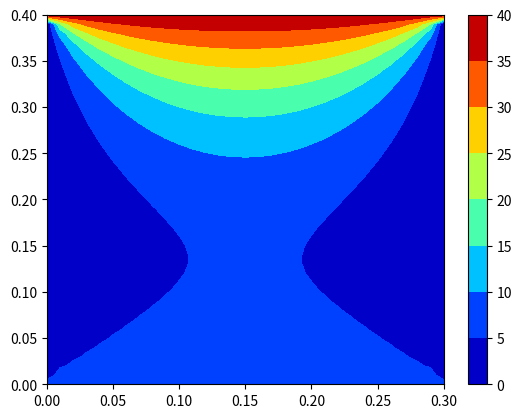

Write the Python code that produced this figure.
import matplotlib.pyplot as plt
from numpy import *
import time
# Name - Anand Sanjeev Zambare
# Roll.no - AM21S004
# Foundations of CFD Computer Assignment 2
# Solving elliptic equation for finding the steady state temperature distribution in 2-D plate
stat_time = time.time()
W = 0.4                # width of the plate along Y
L = 0.3                # length of the plate along X
Nx = 31                # no. of nodes in the x direction
Ny = 41               # no. of nodes in the y direction
dx = L/(Nx-1)          # grid size in x direction
dy = W/(Ny-1)          # grid size in y direction
beta = dx/dy           # numerical constant used in formulation
X = arange(0, L+dx, dx)         # X vector
Y = arange(0, W+dy, dy)         # Y vector
XX, YY = meshgrid(X, Y)
Errormax = 0.01
# initial condition in the domain
T = zeros((Ny, Nx))    # Initialize Temperature in 2-D domain
# apply temperature conditions at Y = 0 and Y = 0.4 which is 40 and 10 deg C
# define a function to implement Boundary Conditions.


def BC(T1):
    T1[:, 0] = 0
    T1[:, Nx-1] = 0
    T1[0, :] = 10
    T1[Ny-1, :] = 40
    return T1


def error(T1, T2):
    err = 0
    # T2 is the latest value and T1 is the one iteration before value
    for i in range(1, Ny-1):
        for j in range(1, Nx-1):
            err = err + (abs(T2[i, j] - T1[i, j]))
    return err


def Solver_1(Q, R):                      # P is coefficient matrix. Q is unknown vector and R is RHS which is known.
    m1 = len(Q)
    x_s = zeros(m1)                    # solution vector.
    x_s[0] = Q[0]
    x_s[m1-1] = Q[m1-1]
    s_s = zeros(m1-3)
    r_s = zeros(m1-3)
    s_s[0] = (1/(2*(1+(beta**2)))) - (2*(1+(beta**2)))
    for i in range(1, m1-3):
        s_s[i] = (-2*(1+(beta**2)))-(1/s_s[0])
    r_s[0] = (R[0]/(2*(1+(beta**2)))) + R[1]
    for i in range(1, m1-3):
        r_s[i] = R[i+1] - (r_s[i-1]/s_s[i-1])
    x_s[m1-2] = r_s[m1-4]/s_s[m1-4]
    for i in range(m1-3, 1, -1):
        x_s[i] = (r_s[i-2]-x_s[i+1])/(s_s[i-2])
    x_s[1] = (R[0]-x_s[2])/(-2*(1+(beta**2)))
    return x_s


def RHS_1(T00, T11, T22):
    m1 = len(T00)            # or len(T22)
    B11 = zeros(m1-2)
    for i in range(1, m1-1):
        B11[i-1] = (-1*(beta**2))*(T00[i]+T22[i])
    B11[0] = B11[0]-T11[0]
    B11[m1-3] = B11[m1-3]-T11[m1-1]
    return B11


def RHS_2(T00, T11, T22):
    m1 = len(T00)
    B22 = zeros(m1-2)
    for i in range(1, m1-1):
        B22[i-1] = -1*(T00[i]+T11[i])
    B22[0] = -1*(T00[0]+T11[0])-((beta**2)*T22[0])
    B22[m1-3] = -1*(T00[m1-2]+T11[m1-2])-((beta**2)*T22[m1-1])
    return B22


def Solver_2(Q, R):
    m1 = len(Q)
    y_s = zeros(m1)  # solution vector.
    y_s[0] = Q[0]
    y_s[m1-1] = Q[m1-1]
    s_s = zeros(m1-3)
    r_s = zeros(m1-3)
    s_s[0] = ((beta**4)/(2*(1+(beta**2))))-(2*(1+(beta**2)))
    for i in range(1, m1-3):
        s_s[i] = (-2*(1+(beta**2)))-((beta**4)/s_s[0])
    r_s[0] = ((R[0]*(beta**2))/(2*(1 + (beta ** 2)))) + R[1]
    for i in range(1, m1-3):
        r_s[i] = R[i+1]-((beta**2)*r_s[i-1]/s_s[i-1])
    y_s[m1-2] = r_s[m1-4]/s_s[m1-4]
    for i in range(m1-3, 1, -1):
        y_s[i] = (r_s[i-2]-((beta**2)*y_s[i+1]))/(s_s[i-2])
    y_s[1] = (R[0] - ((beta**2)*y_s[2]))/(-2*(1+(beta**2)))
    return y_s


T = BC(T)
T_prev = T.copy()
k = 1
while k < Ny-1:
    R = RHS_1(T[k-1, :], T[k+1, :], T[k, :])
    T[k, :] = Solver_1(T[k, :], R)
    k = k+1
T = BC(T)
k = 1
while k < Nx-1:
    R = RHS_2(T[:, k-1], T[:, k+1], T[:, k])
    T[:, k] = Solver_2(T[:, k], R)
    k = k+1
T = BC(T)
Error = error(T_prev, T)
iter = 1
while Error > Errormax:
    T_prev = T.copy()
    k = 1
    while k < Ny - 1:
        R = RHS_1(T[k-1, :], T[k, :], T[k+1, :])
        T[k, :] = Solver_1(T[k, :], R)
        k = k + 1
    T = BC(T)
    k = 1
    while k < Nx - 1:
        R = RHS_2(T[:, k - 1], T[:, k + 1], T[:, k])
        T[:, k] = Solver_2(T[:, k], R)
        k = k + 1
    T = BC(T)
    Error = error(T_prev, T)
    iter = 1 + iter
print(iter, Error)
plt.figure(1)
plt.contourf(XX, YY, T, cmap='jet')
plt.colorbar()
plt.show()